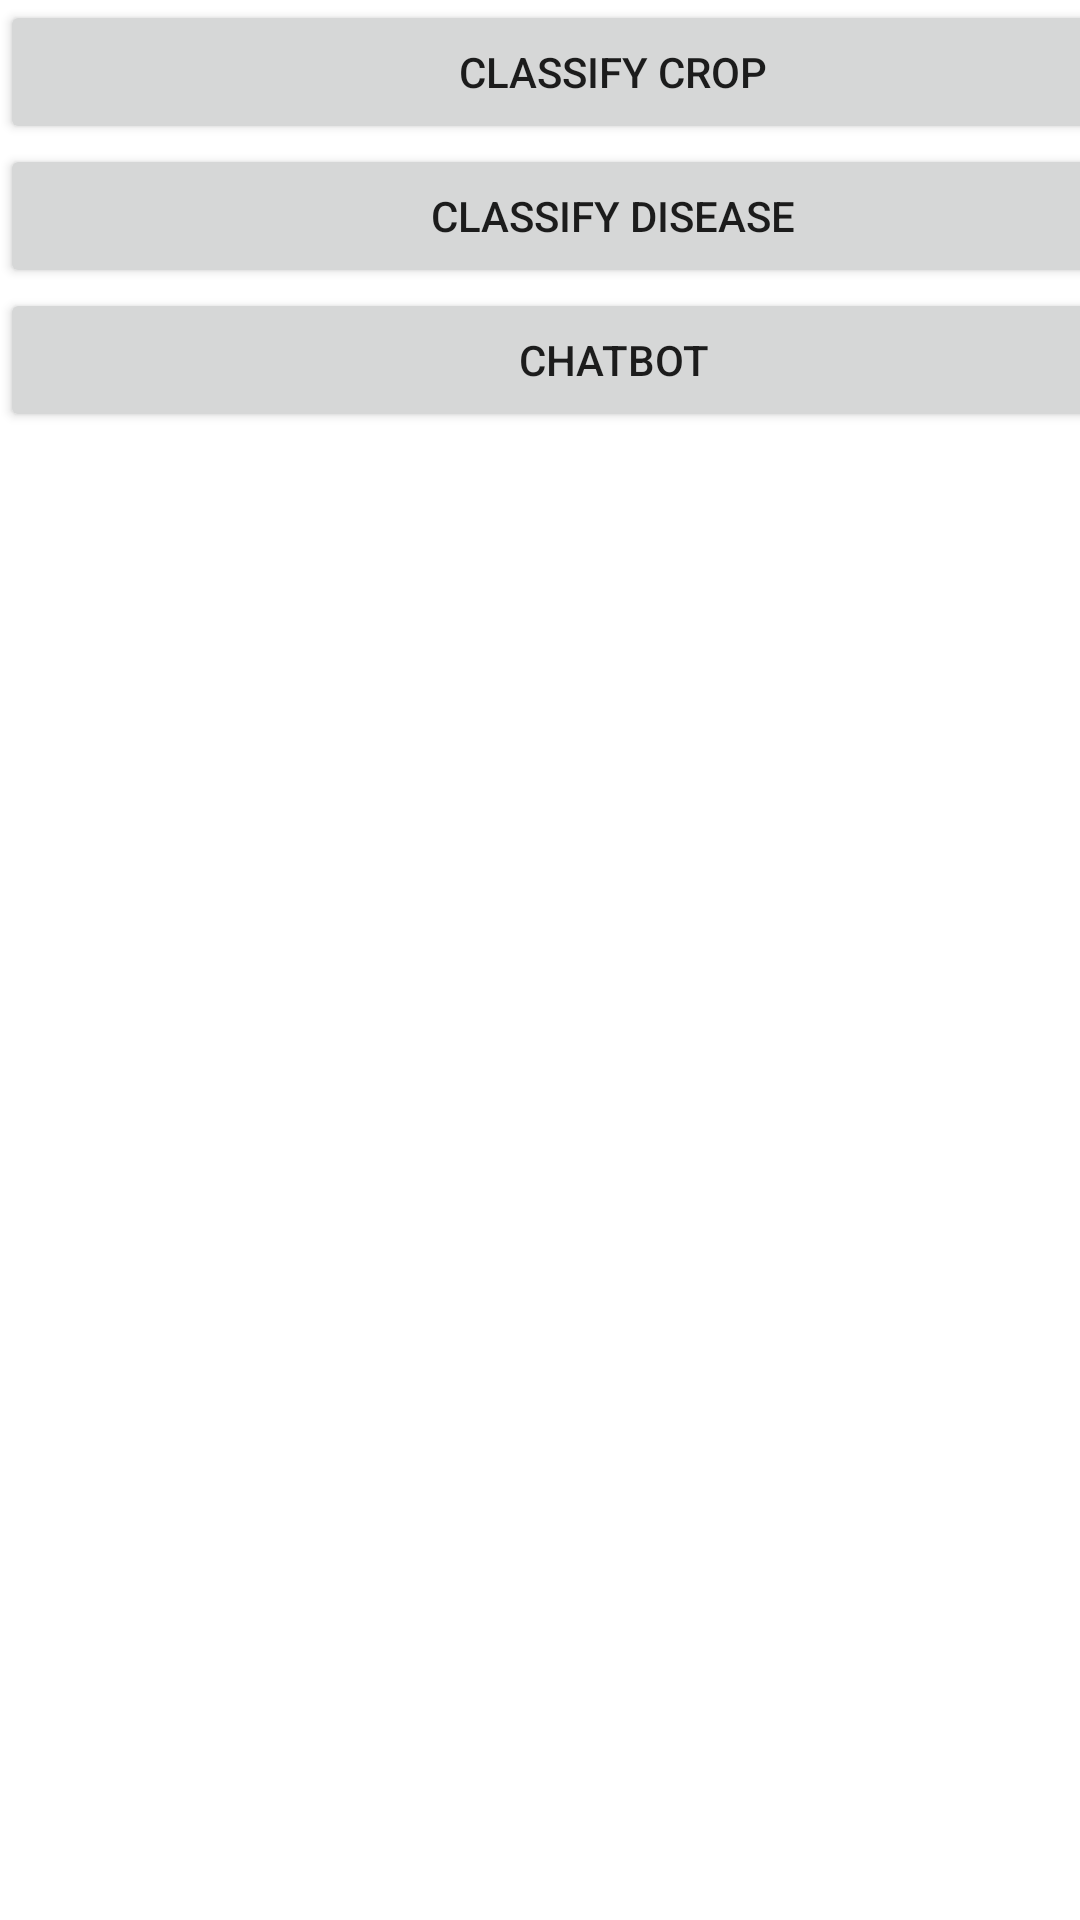

Reconstruct the res/layout file that produces this screen, plus the resources it refers to.
<!-- AndroidManifest.xml: application theme Theme.FYP_APP -->
<!-- res/layout/activity_main.xml -->
<?xml version="1.0" encoding="utf-8"?>
<androidx.constraintlayout.widget.ConstraintLayout xmlns:android="http://schemas.android.com/apk/res/android"
    xmlns:app="http://schemas.android.com/apk/res-auto"
    xmlns:tools="http://schemas.android.com/tools"
    android:layout_width="match_parent"
    android:layout_height="match_parent"
    tools:context=".MainActivity">

    <LinearLayout
        android:layout_width="409dp"
        android:layout_height="729dp"
        android:orientation="vertical"
        tools:layout_editor_absoluteX="1dp"
        tools:layout_editor_absoluteY="1dp">

        <ImageView
            android:id="@+id/imageView"
            android:layout_width="match_parent"
            android:layout_height="wrap_content"
            tools:srcCompat="@tools:sample/avatars" />

        <Button
            android:id="@+id/classifyButton"
            android:layout_width="match_parent"
            android:layout_height="wrap_content"
            android:text="CLASSIFY CROP" />

        <Button
            android:id="@+id/diseaseButton"
            android:layout_width="match_parent"
            android:layout_height="wrap_content"
            android:text="CLASSIFY DISEASE" />

        <Button
            android:id="@+id/chatbotButton"
            android:layout_width="match_parent"
            android:layout_height="wrap_content"
            android:text="CHATBOT" />
    </LinearLayout>
</androidx.constraintlayout.widget.ConstraintLayout>
<!-- resources referenced by this layout -->
<resources>
  <style name="Theme.FYP_APP" parent="Theme.MaterialComponents.DayNight.DarkActionBar">
          
          <item name="colorPrimary">@color/purple_500</item>
          <item name="colorPrimaryVariant">@color/purple_700</item>
          <item name="colorOnPrimary">@color/white</item>
          
          <item name="colorSecondary">@color/teal_200</item>
          <item name="colorSecondaryVariant">@color/teal_700</item>
          <item name="colorOnSecondary">@color/black</item>
          
          <item name="android:statusBarColor" tools:targetApi="l">?attr/colorPrimaryVariant</item>
          
      </style>
  <!-- not gathered from this repository: default colours our renderer supplied (Android Studio template values) -->
  <color name="purple_500">#FF6200EE</color>
  <color name="purple_700">#FF3700B3</color>
  <color name="teal_200">#FF03DAC5</color>
  <color name="teal_700">#FF018786</color>
  <color name="black">#FF000000</color>
  <color name="white">#FFFFFFFF</color>
</resources>
